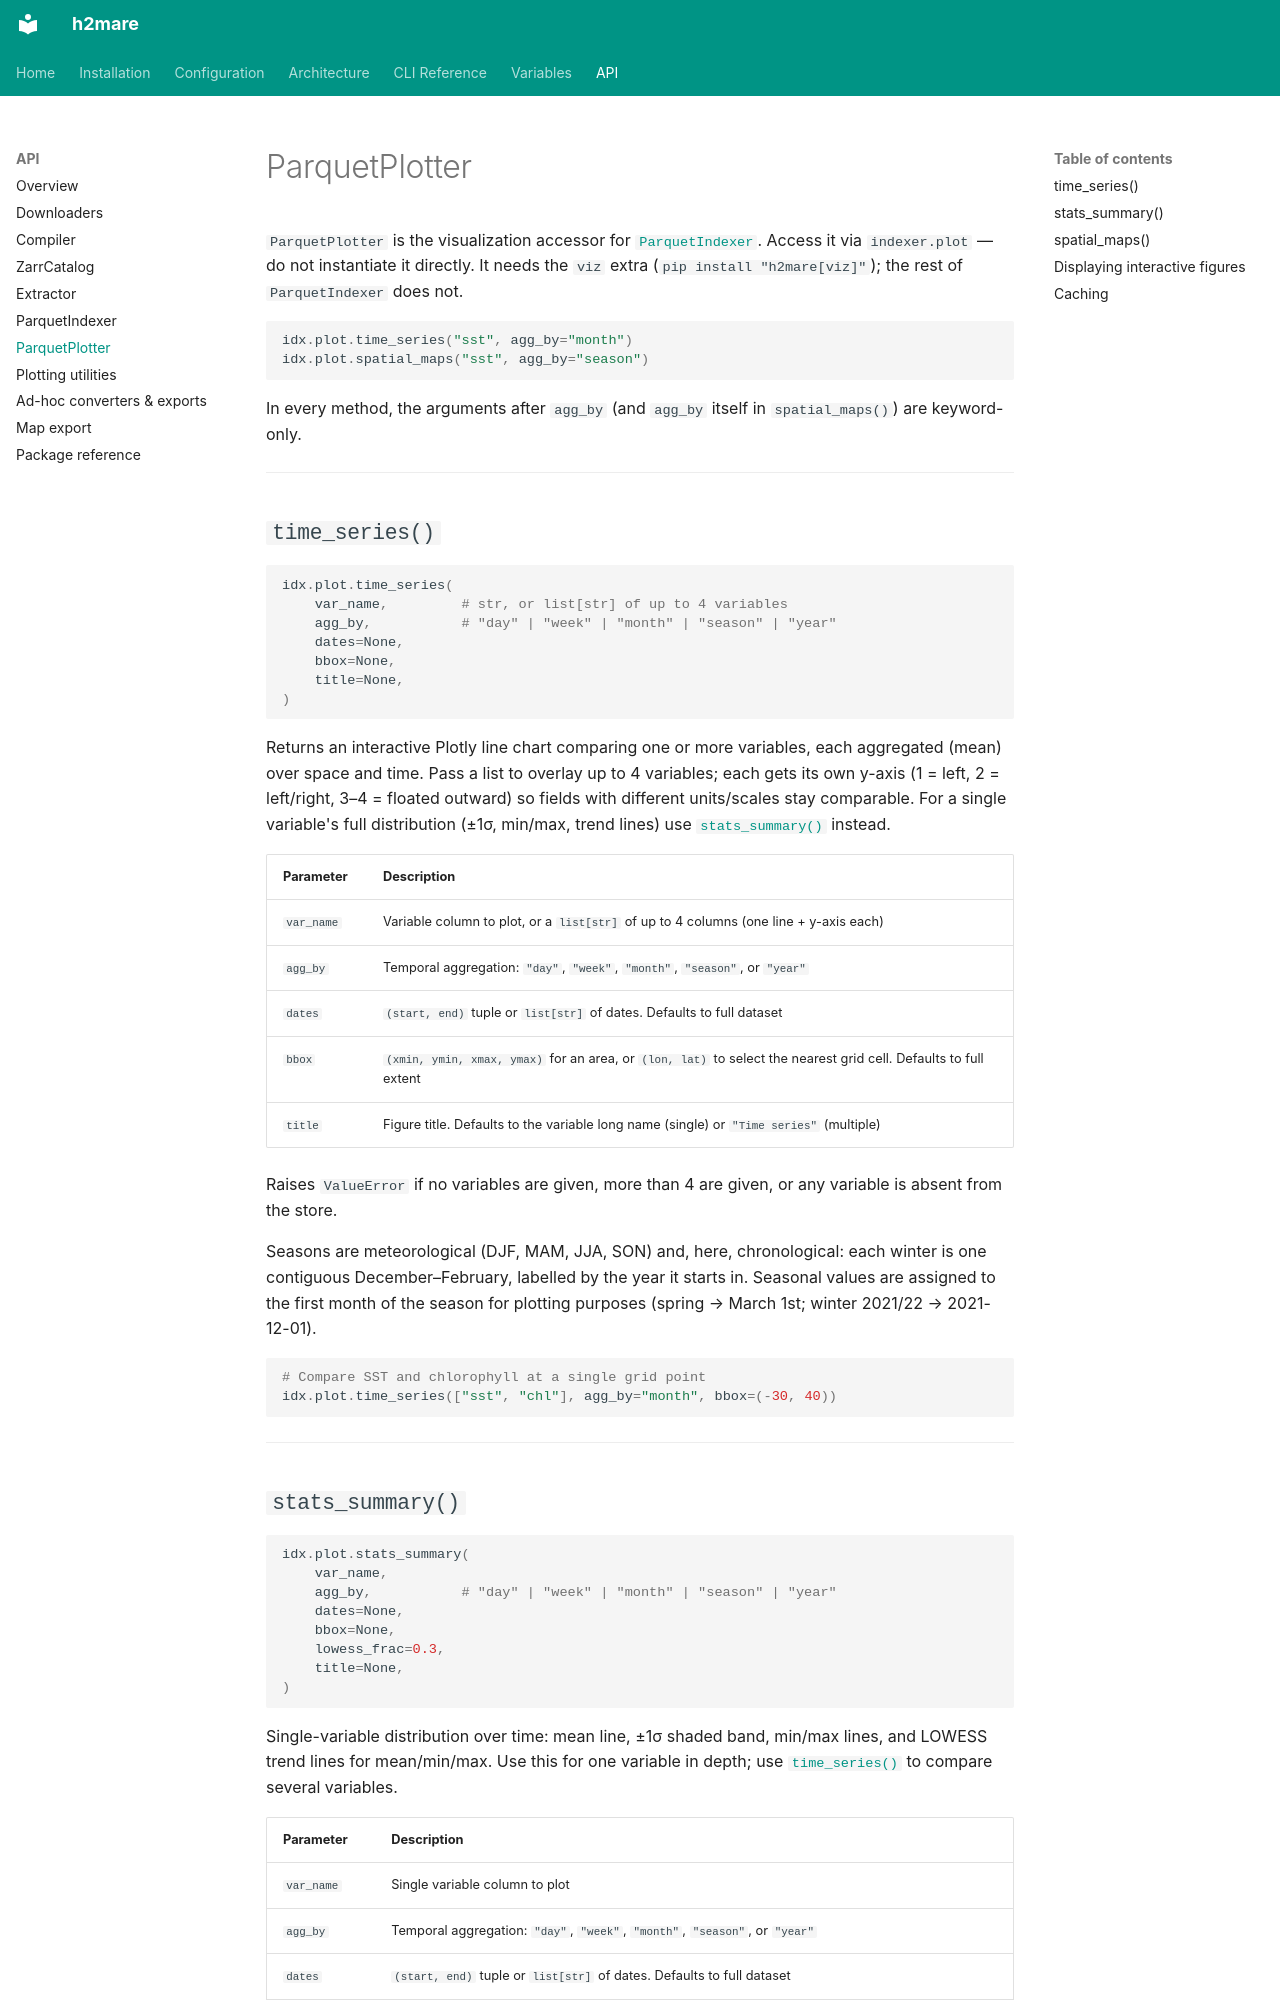

repository: h2ugoparra/h2mare · page: api/parquet_plotter/index.html · generator: mkdocs

# ParquetPlotter

`ParquetPlotter` is the visualization accessor for [`ParquetIndexer`](parquet_indexer.md). Access it via `indexer.plot` — do not instantiate it directly. It needs the `viz` extra (`pip install "h2mare[viz]"`); the rest of `ParquetIndexer` does not.

```python
idx.plot.time_series("sst", agg_by="month")
idx.plot.spatial_maps("sst", agg_by="season")
```

In every method, the arguments after `agg_by` (and `agg_by` itself in `spatial_maps()`) are keyword-only.

---

## `time_series()`

```python
idx.plot.time_series(
    var_name,         # str, or list[str] of up to 4 variables
    agg_by,           # "day" | "week" | "month" | "season" | "year"
    dates=None,
    bbox=None,
    title=None,
)
```

Returns an interactive Plotly line chart comparing one or more variables, each
aggregated (mean) over space and time. Pass a list to overlay up to 4 variables;
each gets its own y-axis (1 = left, 2 = left/right, 3–4 = floated outward) so
fields with different units/scales stay comparable. For a single variable's full
distribution (±1σ, min/max, trend lines) use [`stats_summary()`](#stats_summary)
instead.

| Parameter | Description |
|---|---|
| `var_name` | Variable column to plot, or a `list[str]` of up to 4 columns (one line + y-axis each) |
| `agg_by` | Temporal aggregation: `"day"`, `"week"`, `"month"`, `"season"`, or `"year"` |
| `dates` | `(start, end)` tuple or `list[str]` of dates. Defaults to full dataset |
| `bbox` | `(xmin, ymin, xmax, ymax)` for an area, or `(lon, lat)` to select the nearest grid cell. Defaults to full extent |
| `title` | Figure title. Defaults to the variable long name (single) or `"Time series"` (multiple) |

Raises `ValueError` if no variables are given, more than 4 are given, or any
variable is absent from the store.

Seasons are meteorological (DJF, MAM, JJA, SON) and, here, chronological: each
winter is one contiguous December–February, labelled by the year it starts in.
Seasonal values are assigned to the first month of the season for plotting
purposes (spring → March 1st; winter 2021/22 → 2021-12-01).

```python
# Compare SST and chlorophyll at a single grid point
idx.plot.time_series(["sst", "chl"], agg_by="month", bbox=(-30, 40))
```

---
